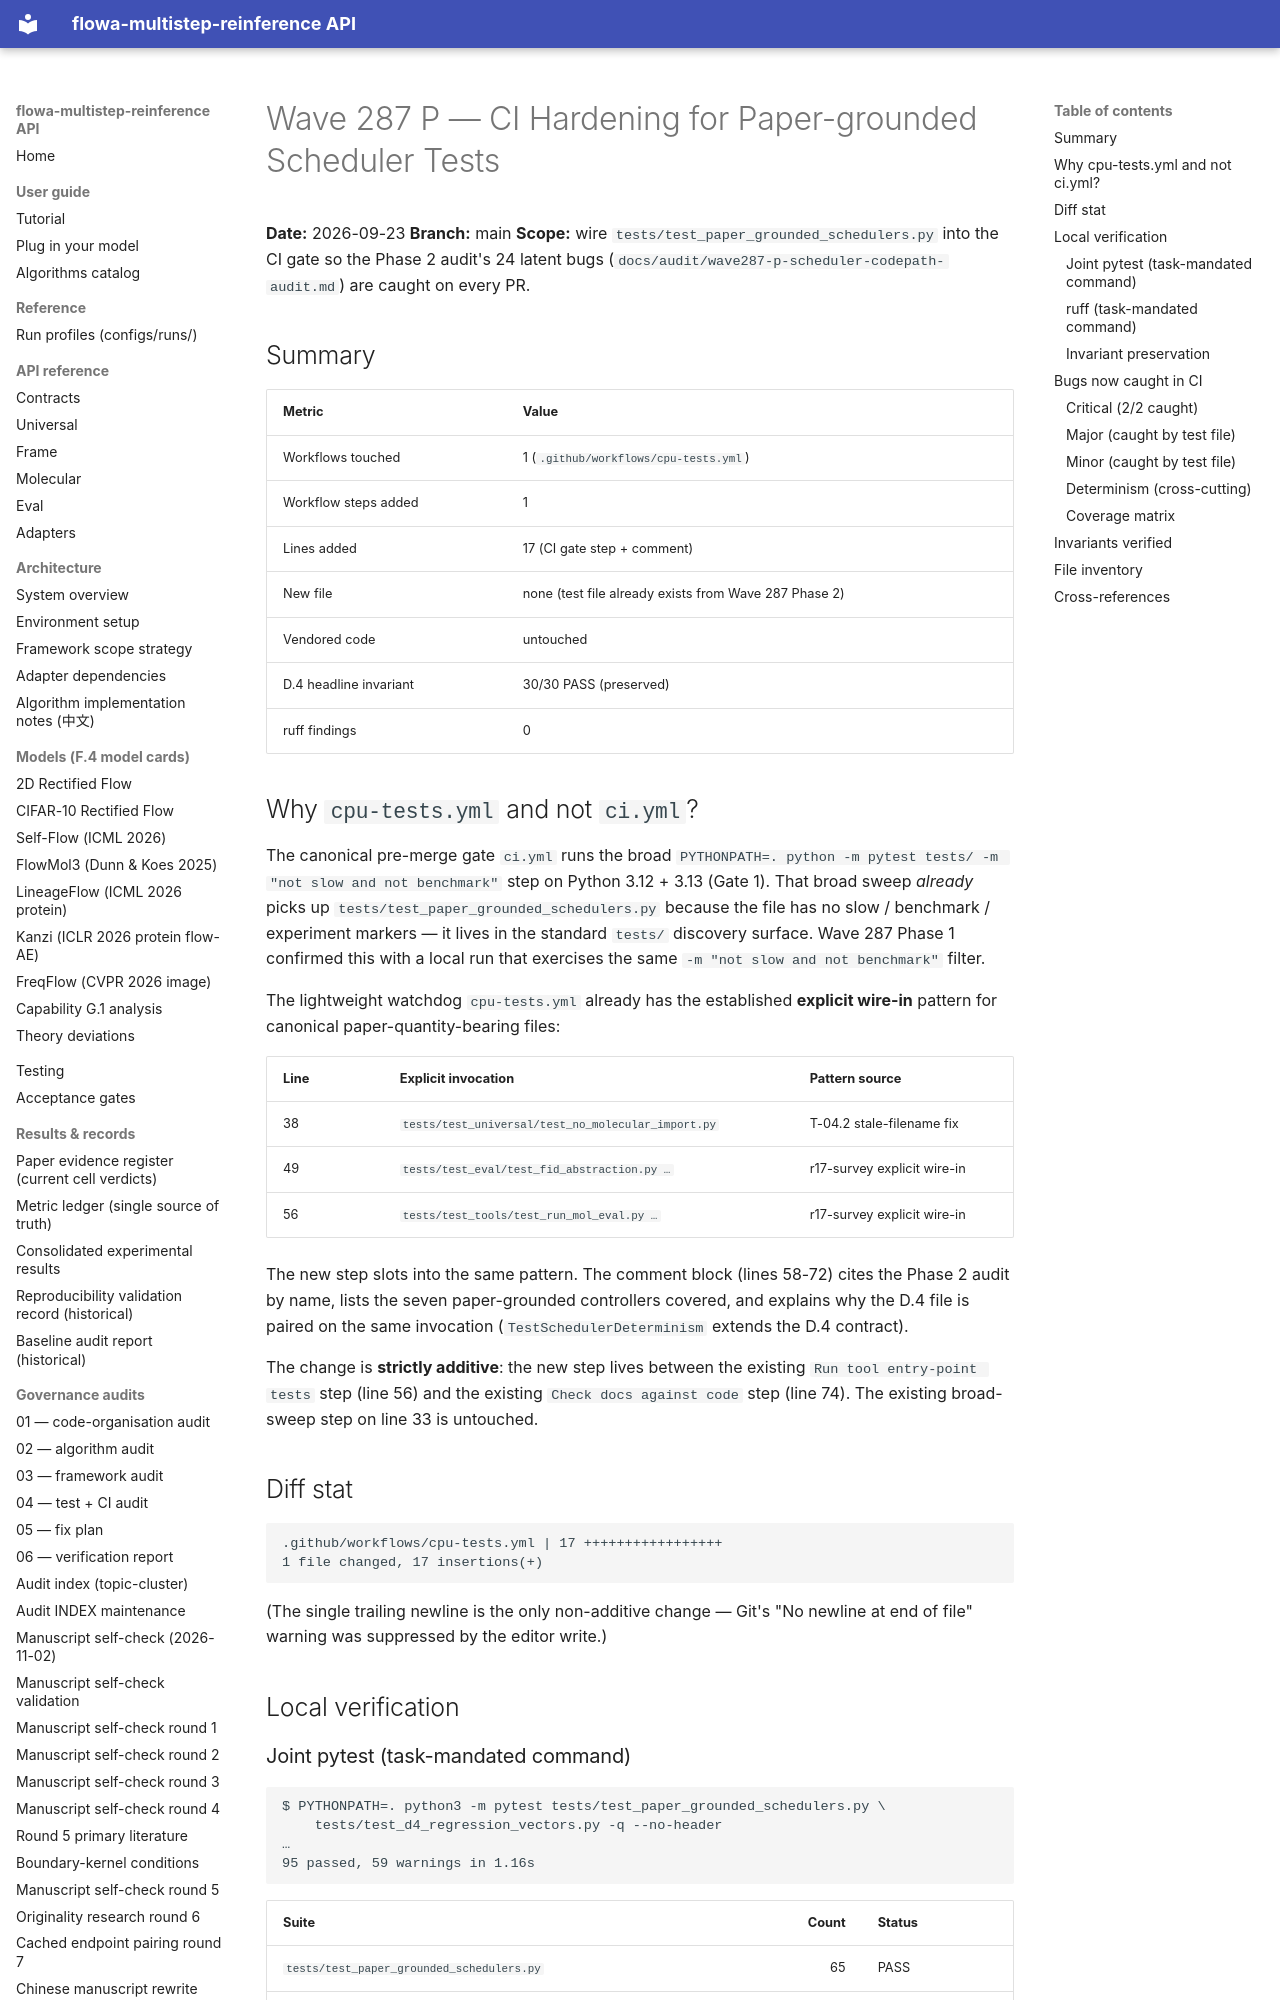

repository: silverenternal/flowa-multistep-reinference · page: audit/wave287-p-ci-hardening/index.html · generator: mkdocs

# Wave 287 P — CI Hardening for Paper-grounded Scheduler Tests

**Date:** 2026-09-23
**Branch:** main
**Scope:** wire `tests/test_paper_grounded_schedulers.py` into the CI gate so the Phase 2 audit's 24 latent bugs (`docs/audit/wave287-p-scheduler-codepath-audit.md`) are caught on every PR.

## Summary

| Metric | Value |
|---|---|
| Workflows touched | 1 (`.github/workflows/cpu-tests.yml`) |
| Workflow steps added | 1 |
| Lines added | 17 (CI gate step + comment) |
| New file | none (test file already exists from Wave 287 Phase 2) |
| Vendored code | untouched |
| D.4 headline invariant | 30/30 PASS (preserved) |
| ruff findings | 0 |

## Why `cpu-tests.yml` and not `ci.yml`?

The canonical pre-merge gate `ci.yml` runs the broad
`PYTHONPATH=. python -m pytest tests/ -m "not slow and not benchmark"`
step on Python 3.12 + 3.13 (Gate 1). That broad sweep *already* picks
up `tests/test_paper_grounded_schedulers.py` because the file has no
slow / benchmark / experiment markers — it lives in the standard
`tests/` discovery surface. Wave 287 Phase 1 confirmed this with a
local run that exercises the same `-m "not slow and not benchmark"`
filter.

The lightweight watchdog `cpu-tests.yml` already has the established
**explicit wire-in** pattern for canonical paper-quantity-bearing
files:

| Line | Explicit invocation | Pattern source |
|---|---|---|
| 38 | `tests/test_universal/test_no_molecular_import.py` | T-04.2 stale-filename fix |
| 49 | `tests/test_eval/test_fid_abstraction.py …` | r17-survey explicit wire-in |
| 56 | `tests/test_tools/test_run_mol_eval.py …` | r17-survey explicit wire-in |

The new step slots into the same pattern. The comment block (lines
58-72) cites the Phase 2 audit by name, lists the seven paper-grounded
controllers covered, and explains why the D.4 file is paired on the
same invocation (`TestSchedulerDeterminism` extends the D.4 contract).

The change is **strictly additive**: the new step lives between the
existing `Run tool entry-point tests` step (line 56) and the existing
`Check docs against code` step (line 74). The existing broad-sweep
step on line 33 is untouched.

## Diff stat

```
.github/workflows/cpu-tests.yml | 17 +++++++++++++++++
1 file changed, 17 insertions(+)
```

(The single trailing newline is the only non-additive change — Git's
"No newline at end of file" warning was suppressed by the editor
write.)

## Local verification

### Joint pytest (task-mandated command)

```
$ PYTHONPATH=. python3 -m pytest tests/test_paper_grounded_schedulers.py \
    tests/test_d4_regression_vectors.py -q --no-header
…
95 passed, 59 warnings in 1.16s
```

| Suite | Count | Status |
|---|---:|---|
| `tests/test_paper_grounded_schedulers.py` | 65 | PASS |
| `tests/test_d4_regression_vectors.py` | 30 | PASS |
| **Total** | **95** | **PASS** |

The 65 paper-grounded tests pass in ~0.30s on a cold interpreter; the
30 D.4 vectors take the rest. The joint run is dominated by D.4's
collection overhead (it loads every adapter package).
